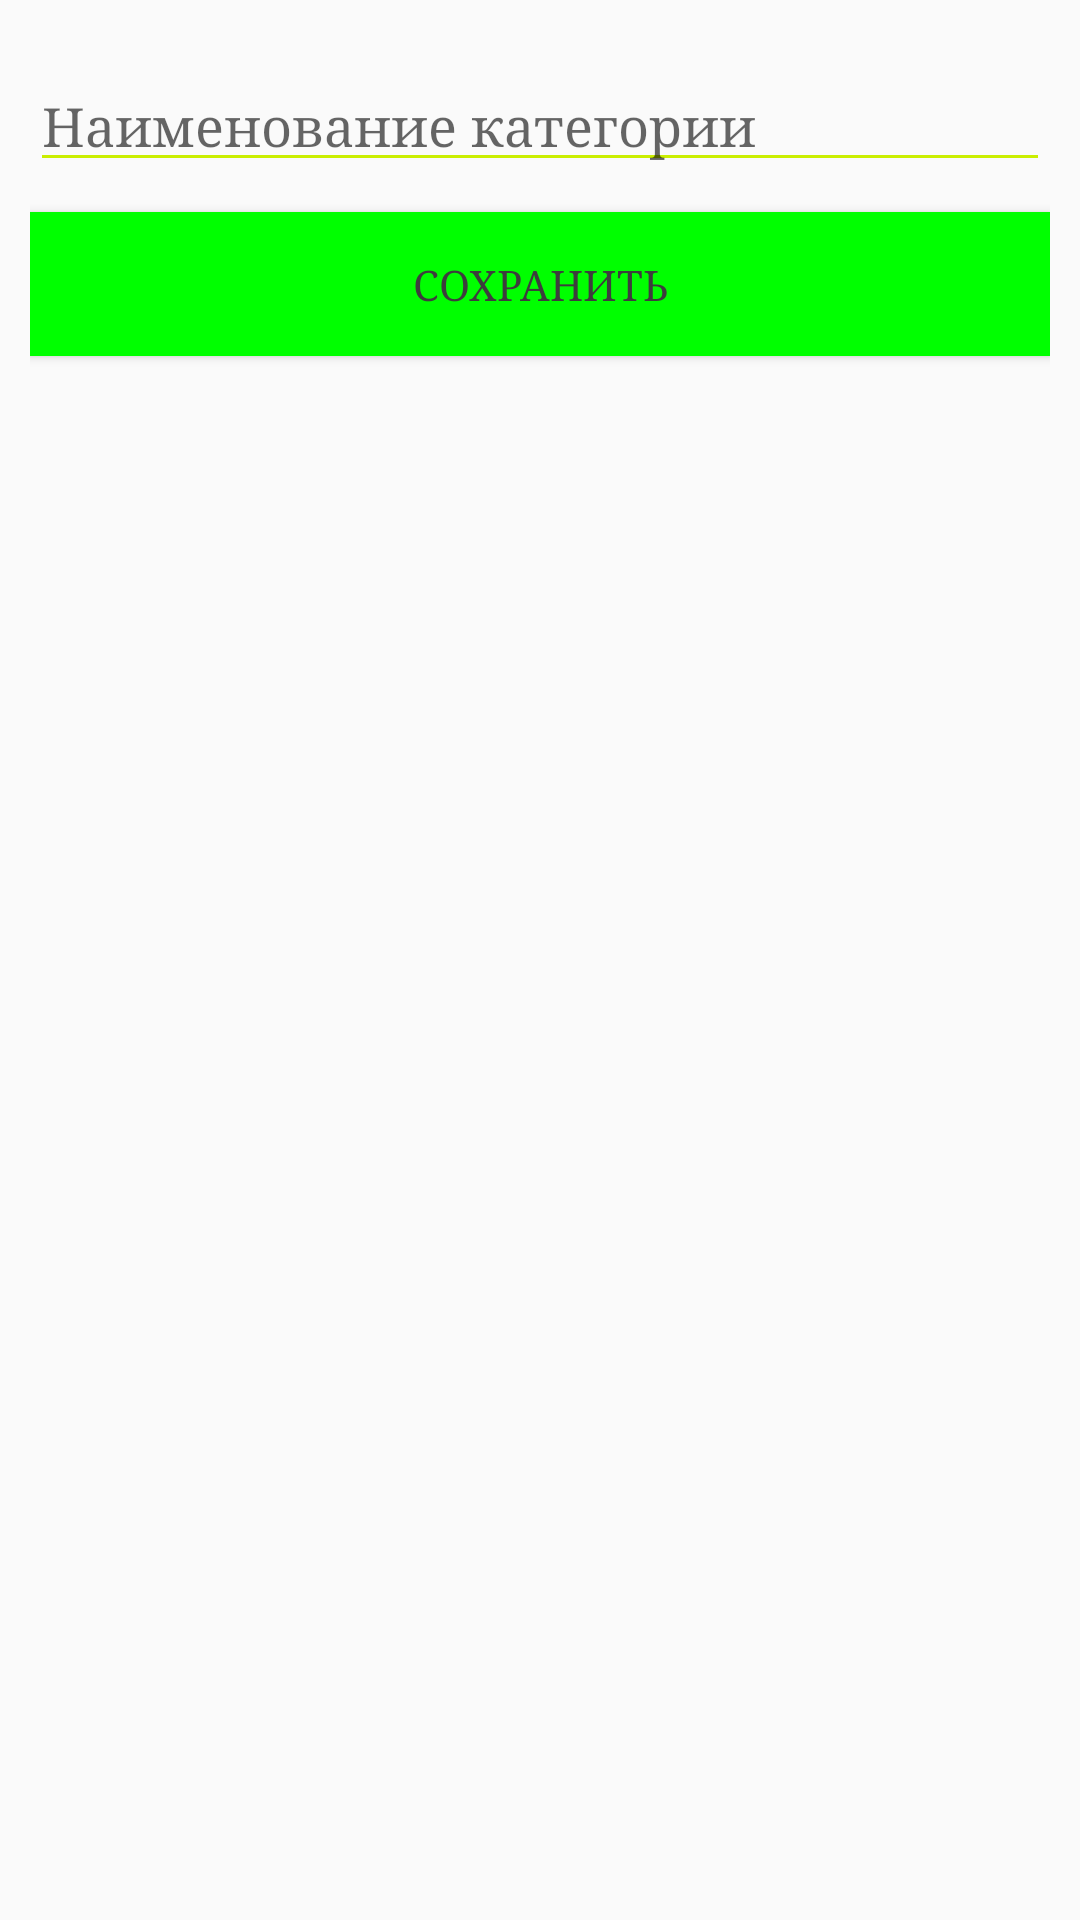

Reconstruct the res/layout file that produces this screen, plus the resources it refers to.
<!-- AndroidManifest.xml: application theme AppTheme -->
<!-- res/layout/activity_up_add_category.xml -->
<?xml version="1.0" encoding="utf-8"?>
<LinearLayout xmlns:android="http://schemas.android.com/apk/res/android"
    android:layout_width="match_parent"
    android:layout_height="match_parent"
    xmlns:app="http://schemas.android.com/apk/res-auto"
    android:orientation="vertical"
    android:padding="10dp"
    style="@style/MyLayStyle">


    <EditText
        style="@style/MyTextLayStyle"
        android:id="@+id/name"
        android:layout_width="match_parent"
        android:layout_height="wrap_content"
        android:layout_marginTop="10dp"
        android:ems="10"
        android:hint="Наименование категории"
        android:inputType="textPersonName" />


    <Button
        style="@style/MyButtonSaveStyle"
        android:id="@+id/save"
        android:layout_width="match_parent"
        android:layout_height="wrap_content"
        android:layout_marginTop="10dp"
        android:onClick="onSaveClick"
        android:text="Сохранить"
        android:background="#00FF00"/>
</LinearLayout>
<!-- resources referenced by this layout -->
<resources>
  <style name="MyButtonSaveStyle" parent="@style/Widget.AppCompat.Button.Colored">
          <item name="android:typeface">serif</item>
          <item name="android:background">#caee00</item>
          <item name="android:textColor">#3d3d3d</item>
      </style>
  <style name="MyLayStyle">
          <item name="android:textSize">18sp</item>
          <item name="android:layout_marginTop">4dp</item>
          <item name="android:layout_marginRight">10dp</item>
          <item name="android:layout_marginLeft">10dp</item>
      </style>
  <style name="MyTextLayStyle">
          <item name="android:textSize">18sp</item>
          <item name="android:textColor">#3d3d3d</item>
          <item name="android:typeface">serif</item>
          <item name="android:layout_marginTop">4dp</item>
      </style>
  <style name="AppTheme" parent="Theme.AppCompat.Light.DarkActionBar">
          
          <item name="colorPrimary">#3d3d3d</item>
          <item name="colorPrimaryDark">@color/colorPrimaryDark</item>
          <item name="colorAccent">#8cc72f</item>
          <item name="actionMenuTextColor">#caee00</item>
          <item name="android:textColorSecondary">#caee00</item>
      </style>
  <!-- not gathered from this repository: default colours our renderer supplied (Android Studio template values) -->
  <color name="colorPrimaryDark">#FF3700B3</color>
</resources>
